Run: headless pygame with SDL's dummy video driver; simulated clock (each Clock.tick advances the game by its frame time, no real sleeping); random seed 0; keys injected as events and as key.get_pressed() state; no mouse input.
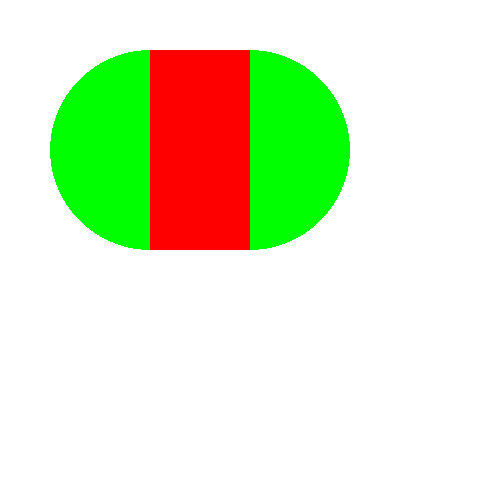
Frame 1 of 4 · flips 1–60 · no input
Frame 2 of 4 · flips 61–180 · tapped SPACE, RETURN · held RIGHT (→), D · screen unchanged from frame 1, image omitted
Frame 3 of 4 · flips 181–300 · held DOWN (↓), S · screen unchanged from frame 2, image omitted
Frame 4 of 4 · flips 301–420 · held LEFT (←), A, UP (↑), W · screen unchanged from frame 3, image omitted

The pygame program that drew these frames:

import pygame


def init(caption):
    pygame.init()
    screen = pygame.display.set_mode((WIN_WIDTH, WIN_HEIGHT))
    pygame.display.set_caption(caption)
    clock = pygame.time.Clock()
    return screen, clock


def quit(e, run):
    if e.type == pygame.QUIT:
        run = False
        pygame.quit()    


def draw_circle(screen, color, circle):
    pygame.draw.circle(screen, color, (circle['x'], circle['y']), circle['r'])


def draw_rect(screen, color, sqr):
    square = pygame.Rect(sqr['x'], sqr['y'], sqr['h'], sqr['w'])
    pygame.draw.rect(screen, color, square)


# наша палитра :
BLACK = (0, 0, 0)
WHITE = (255, 255, 255)
RED = (255, 0, 0)
GREEN = (0, 255, 0)
BLUE = (0, 0, 255)
YELLOW = (255, 255,0)

FPS = 30
WIN_WIDTH = 500 # ширина графического окна
WIN_HEIGHT = 500 # высота графического окна
# *************************************************************************************************

circle1, circle2, sqr = {}, {}, {}

circle1['x'] = 150
circle1['y'] = 150
circle1['r'] = 100

circle2['x'] = circle1['x'] + circle1['r']
circle2['y'] = circle1['y']
circle2['r'] = circle1['r']

sqr['x'] = circle1['x']
sqr['y'] = circle1['y'] - circle1['r']
sqr['h'] = circle1['r']
sqr['w'] = circle1['r']*2



screen, clock = init('Привет pygame!')

run = True
while run:
    screen.fill(WHITE)
    for e in pygame.event.get():
        quit(e, run)
        
    draw_circle(screen, GREEN, circle1)
    draw_circle(screen, GREEN, circle2)
    draw_rect(screen, RED, sqr)
    pygame.display.update()
    clock.tick(FPS)
